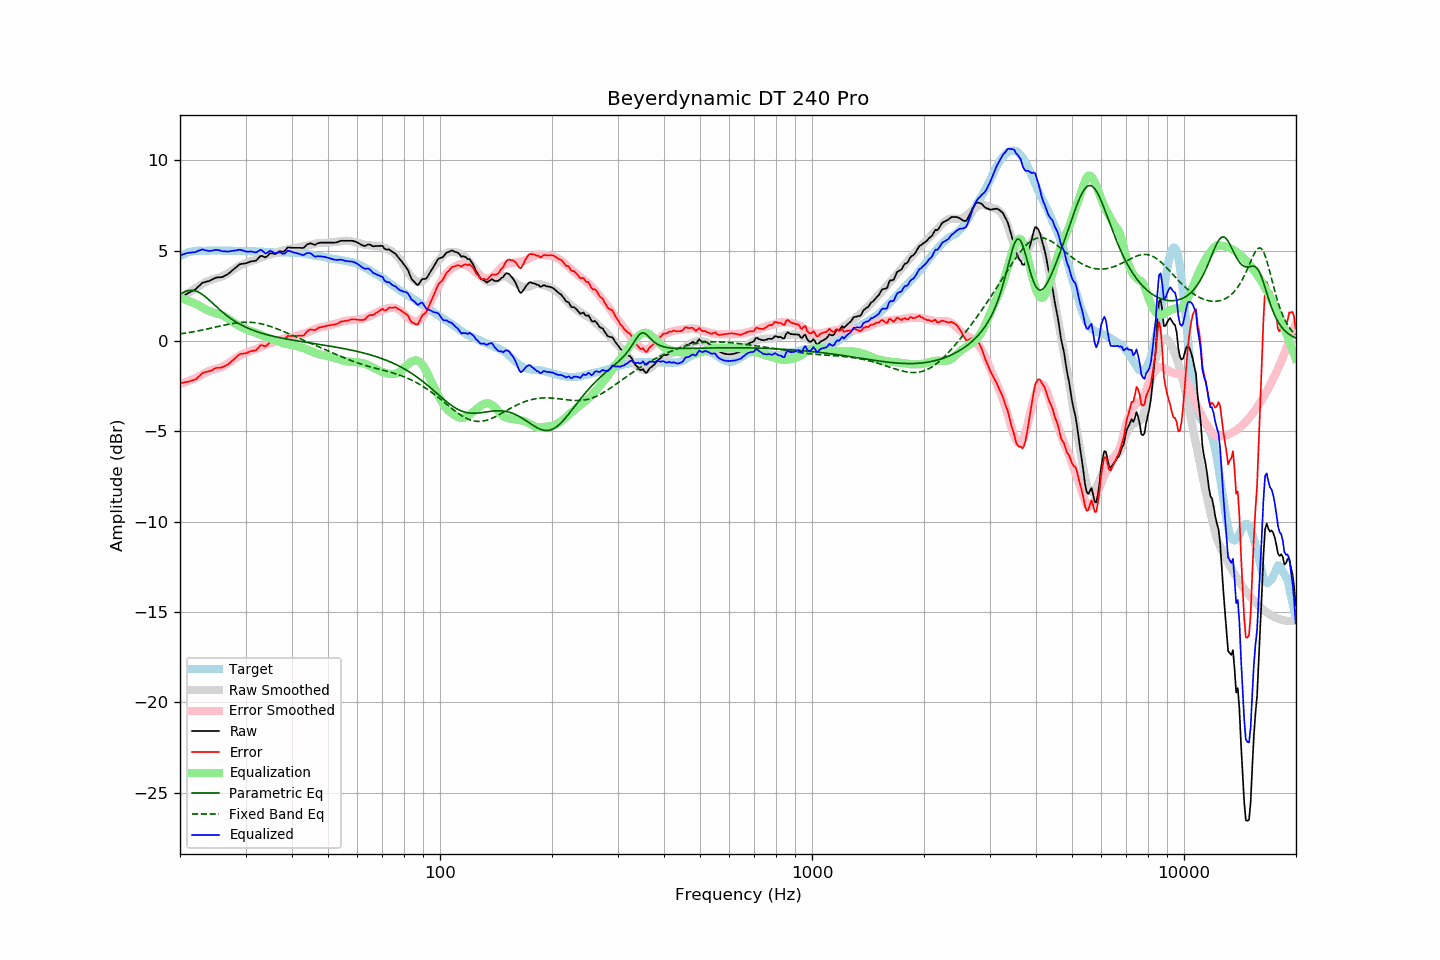

Values plotted in this chart, from the file beside it:
frequency, raw, error, smoothed, error_smoothed, equalization, parametric_eq, fixed_band_eq, equalized_raw, equalized_smoothed, target
20.00, 2.35, -2.33, 2.33, -2.38, 2.38, 2.58, 0.39, 4.73, 4.71, 4.68
20.20, 2.41, -2.32, 2.40, -2.35, 2.35, 2.64, 0.40, 4.77, 4.75, 4.73
20.40, 2.47, -2.31, 2.46, -2.32, 2.32, 2.68, 0.42, 4.80, 4.79, 4.78
20.61, 2.53, -2.28, 2.53, -2.29, 2.29, 2.72, 0.43, 4.82, 4.82, 4.81
20.81, 2.59, -2.27, 2.59, -2.26, 2.26, 2.76, 0.44, 4.85, 4.85, 4.86
21.02, 2.64, -2.26, 2.65, -2.23, 2.23, 2.78, 0.46, 4.87, 4.88, 4.90
21.23, 2.69, -2.23, 2.71, -2.19, 2.19, 2.80, 0.47, 4.89, 4.90, 4.92
21.44, 2.73, -2.21, 2.77, -2.16, 2.16, 2.80, 0.49, 4.89, 4.92, 4.94
21.66, 2.78, -2.18, 2.82, -2.12, 2.12, 2.80, 0.50, 4.90, 4.94, 4.96
21.87, 2.82, -2.15, 2.88, -2.08, 2.08, 2.78, 0.52, 4.91, 4.96, 4.97
22.09, 2.88, -2.11, 2.93, -2.04, 2.04, 2.76, 0.54, 4.93, 4.98, 4.99
22.31, 2.97, -2.02, 2.99, -2.00, 2.00, 2.72, 0.55, 4.98, 4.99, 5.00
22.54, 3.05, -1.95, 3.04, -1.95, 1.95, 2.68, 0.57, 5.00, 4.99, 5.00
22.76, 3.13, -1.86, 3.10, -1.90, 1.90, 2.62, 0.59, 5.03, 5.00, 5.00
22.99, 3.22, -1.76, 3.15, -1.85, 1.85, 2.57, 0.61, 5.07, 5.00, 4.99
23.22, 3.24, -1.74, 3.21, -1.79, 1.79, 2.50, 0.63, 5.04, 5.00, 4.99
23.45, 3.27, -1.71, 3.26, -1.75, 1.75, 2.43, 0.65, 5.02, 5.00, 4.99
23.69, 3.29, -1.70, 3.30, -1.70, 1.70, 2.36, 0.67, 4.99, 5.00, 4.99
23.92, 3.31, -1.68, 3.34, -1.66, 1.66, 2.28, 0.68, 4.97, 5.00, 4.99
24.16, 3.35, -1.65, 3.38, -1.62, 1.62, 2.20, 0.70, 4.98, 5.00, 5.00
24.40, 3.40, -1.61, 3.41, -1.59, 1.59, 2.12, 0.73, 5.00, 5.00, 5.01
24.65, 3.44, -1.56, 3.43, -1.57, 1.57, 2.03, 0.75, 5.01, 5.00, 5.00
24.89, 3.49, -1.51, 3.45, -1.55, 1.55, 1.95, 0.77, 5.04, 5.00, 5.00
25.14, 3.51, -1.49, 3.48, -1.53, 1.53, 1.87, 0.79, 5.04, 5.00, 5.00
25.39, 3.52, -1.49, 3.50, -1.50, 1.50, 1.79, 0.81, 5.03, 5.00, 5.01
25.65, 3.52, -1.48, 3.53, -1.47, 1.47, 1.71, 0.83, 5.00, 5.00, 5.01
25.91, 3.53, -1.46, 3.56, -1.44, 1.44, 1.63, 0.85, 4.97, 5.00, 5.00
26.16, 3.56, -1.43, 3.61, -1.40, 1.40, 1.56, 0.87, 4.96, 5.00, 4.99
26.43, 3.61, -1.38, 3.65, -1.34, 1.34, 1.48, 0.89, 4.96, 5.00, 4.99
26.69, 3.66, -1.33, 3.70, -1.29, 1.29, 1.41, 0.90, 4.95, 5.00, 4.99
26.96, 3.71, -1.29, 3.76, -1.23, 1.23, 1.34, 0.92, 4.95, 4.99, 5.00
27.23, 3.78, -1.22, 3.81, -1.18, 1.18, 1.28, 0.94, 4.96, 4.99, 5.00
27.50, 3.86, -1.14, 3.87, -1.12, 1.12, 1.22, 0.96, 4.98, 4.99, 5.00
27.77, 3.93, -1.05, 3.93, -1.06, 1.06, 1.15, 0.97, 4.99, 4.99, 4.99
28.05, 4.00, -0.98, 3.99, -0.99, 0.99, 1.10, 0.99, 5.00, 4.99, 4.98
28.33, 4.08, -0.89, 4.05, -0.93, 0.93, 1.04, 1.00, 5.01, 4.98, 4.97
28.62, 4.16, -0.81, 4.11, -0.87, 0.87, 0.99, 1.01, 5.03, 4.98, 4.97
28.90, 4.23, -0.75, 4.16, -0.82, 0.82, 0.94, 1.02, 5.05, 4.98, 4.98
29.19, 4.26, -0.71, 4.21, -0.77, 0.77, 0.89, 1.03, 5.03, 4.98, 4.97
29.48, 4.27, -0.71, 4.24, -0.73, 0.73, 0.84, 1.03, 5.01, 4.98, 4.99
29.78, 4.28, -0.69, 4.28, -0.69, 0.69, 0.80, 1.04, 4.98, 4.97, 4.97
30.08, 4.29, -0.69, 4.32, -0.65, 0.65, 0.76, 1.04, 4.95, 4.97, 4.98
30.38, 4.33, -0.64, 4.36, -0.61, 0.61, 0.72, 1.04, 4.95, 4.97, 4.97
30.68, 4.36, -0.60, 4.39, -0.58, 0.58, 0.68, 1.04, 4.94, 4.97, 4.97
30.99, 4.40, -0.56, 4.41, -0.55, 0.55, 0.64, 1.03, 4.95, 4.97, 4.97
31.30, 4.41, -0.55, 4.44, -0.53, 0.53, 0.61, 1.03, 4.94, 4.96, 4.96
31.61, 4.42, -0.54, 4.46, -0.50, 0.50, 0.57, 1.02, 4.92, 4.96, 4.96
31.93, 4.43, -0.53, 4.49, -0.46, 0.46, 0.54, 1.01, 4.90, 4.96, 4.96
32.24, 4.50, -0.44, 4.53, -0.42, 0.42, 0.51, 0.99, 4.93, 4.95, 4.95
32.57, 4.60, -0.35, 4.57, -0.38, 0.38, 0.48, 0.98, 4.98, 4.95, 4.95
32.89, 4.70, -0.25, 4.60, -0.34, 0.34, 0.45, 0.96, 5.04, 4.94, 4.95
33.22, 4.70, -0.23, 4.63, -0.30, 0.30, 0.43, 0.94, 5.01, 4.94, 4.94
33.55, 4.66, -0.27, 4.67, -0.26, 0.26, 0.40, 0.92, 4.93, 4.93, 4.93
33.89, 4.62, -0.30, 4.70, -0.23, 0.23, 0.37, 0.89, 4.85, 4.93, 4.92
34.23, 4.67, -0.25, 4.73, -0.19, 0.19, 0.35, 0.87, 4.86, 4.92, 4.93
34.57, 4.76, -0.15, 4.76, -0.16, 0.16, 0.33, 0.84, 4.92, 4.92, 4.91
34.92, 4.85, -0.06, 4.78, -0.13, 0.13, 0.30, 0.81, 4.98, 4.91, 4.91
35.27, 4.85, -0.05, 4.80, -0.10, 0.10, 0.28, 0.78, 4.96, 4.91, 4.91
35.62, 4.83, -0.07, 4.83, -0.08, 0.08, 0.26, 0.75, 4.91, 4.90, 4.90
35.97, 4.80, -0.09, 4.85, -0.05, 0.05, 0.24, 0.72, 4.85, 4.90, 4.90
... 635 more rows
